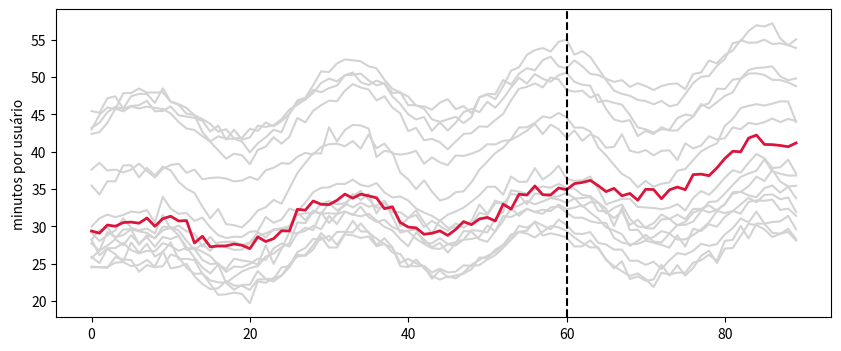
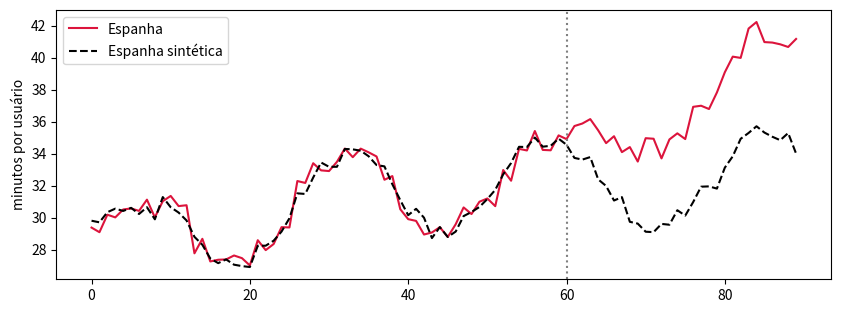
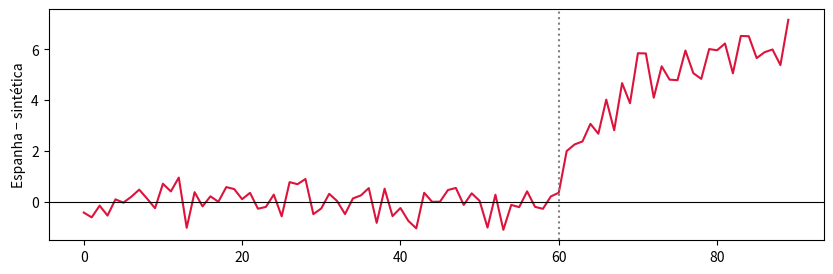
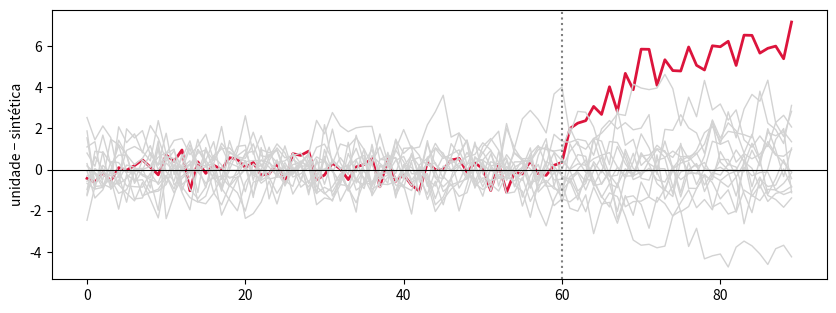

The matplotlib source for these figures, in order:
import numpy as np, pandas as pd, matplotlib.pyplot as plt
from scipy.optimize import minimize

T, T0, EFEITO = 90, 60, 6.0
def gerar(seed=3):
    r = np.random.default_rng(seed)
    paises = ["Espanha", "Portugal", "Itália", "Brasil", "França", "México", "Argentina", "Chile", "Alemanha", "Reino Unido",
              "Colômbia", "Peru", "Holanda", "Bélgica", "Grécia", "Polônia"]
    t = np.arange(T); fatores = np.vstack([0.08 * t, 3 * np.sin(2 * np.pi * t / 26), np.cumsum(r.normal(0, 0.35, T))])   # tendência, sazonalidade, ciclo comum
    cargas = r.uniform(0.3, 1.7, (len(paises), 3)); niveis = r.uniform(20, 45, len(paises))
    cargas[0] = 0.5 * cargas[2] + 0.35 * cargas[1] + 0.15 * cargas[3]; niveis[0] = 0.5 * niveis[2] + 0.35 * niveis[1] + 0.15 * niveis[3]   # Espanha ≈ mistura
    Y = niveis[:, None] + cargas @ fatores + r.normal(0, 0.6, (len(paises), T))
    Y[0, T0:] += EFEITO * (1 - np.exp(-(t[T0:] - T0 + 1) / 6))                                                       # efeito que cresce e estabiliza
    return pd.DataFrame(Y.T, columns=paises)

df = gerar(); doadores = [c for c in df.columns if c != "Espanha"]
ax = df[doadores].plot(figsize=(10, 4), legend=False, color="lightgray"); df["Espanha"].plot(ax=ax, color="crimson", lw=2); plt.axvline(T0, ls="--", c="k"); plt.ylabel("minutos por usuário"); plt.show()

pre, pos = df.iloc[:T0], df.iloc[T0:]
antes_depois = pos["Espanha"].mean() - pre["Espanha"].mean()
did_franca = (pos["Espanha"].mean() - pre["Espanha"].mean()) - (pos["França"].mean() - pre["França"].mean())
efeito_medio_real = (EFEITO * (1 - np.exp(-(np.arange(T - T0) + 1) / 6))).mean()
print(f"antes/depois: {antes_depois:.2f} | DiD com França: {did_franca:.2f} | efeito médio verdadeiro: {efeito_medio_real:.2f}")

def pesos_sinteticos(y_pre, X_pre):
    """y_pre: (T0,), X_pre: (T0, J). Devolve w com w >= 0 e soma 1."""
    J = X_pre.shape[1]
    perda = lambda w: np.mean((y_pre - X_pre @ w) ** 2)
    res = minimize(perda, np.full(J, 1 / J), method="SLSQP", bounds=[(0, 1)] * J,
                   constraints={"type": "eq", "fun": lambda w: w.sum() - 1}, options={"maxiter": 500, "ftol": 1e-10})
    return res.x

w = pesos_sinteticos(pre["Espanha"].values, pre[doadores].values)
pesos = pd.Series(w, index=doadores).sort_values(ascending=False); print(pesos[pesos > 0.01].round(3))
assert abs(w.sum() - 1) < 1e-6 and (w > -1e-8).all()

sintetico = df[doadores].values @ w
plt.figure(figsize=(10, 3.5)); plt.plot(df["Espanha"].values, c="crimson", label="Espanha"); plt.plot(sintetico, c="k", ls="--", label="Espanha sintética")
plt.axvline(T0, ls=":", c="gray"); plt.legend(); plt.ylabel("minutos por usuário"); plt.show()

gap = df["Espanha"].values - sintetico
rmspe_pre = np.sqrt(np.mean(gap[:T0] ** 2))
efeito_medio = gap[T0:].mean()
print(f"RMSPE pré: {rmspe_pre:.2f} | efeito médio estimado: {efeito_medio:.2f} | verdadeiro: {efeito_medio_real:.2f} | efeito nas últimas 10 semanas: {gap[-10:].mean():.2f} (verdade ≈ {EFEITO})")
plt.figure(figsize=(10, 3)); plt.plot(gap, c="crimson"); plt.axhline(0, c="k", lw=.8); plt.axvline(T0, ls=":", c="gray"); plt.ylabel("Espanha − sintética"); plt.show()

def gap_de(unidade):
    outros = [c for c in doadores if c != unidade]
    wj = pesos_sinteticos(pre[unidade].values, pre[outros].values)
    return df[unidade].values - df[outros].values @ wj

gaps = {"Espanha": gap, **{c: gap_de(c) for c in doadores}}
plt.figure(figsize=(10, 3.5))
for c, g in gaps.items(): plt.plot(g, c="crimson" if c == "Espanha" else "lightgray", lw=2 if c == "Espanha" else 1)
plt.axhline(0, c="k", lw=.8); plt.axvline(T0, ls=":", c="gray"); plt.ylabel("unidade − sintética"); plt.show()

def razao(g):
    return np.sqrt(np.mean(g[T0:] ** 2)) / np.sqrt(np.mean(g[:T0] ** 2))

razoes = pd.Series({c: razao(g) for c, g in gaps.items()}).sort_values(ascending=False)
p_valor = (razoes >= razoes["Espanha"]).mean()
print(razoes.head(5).round(2)); print(f"\np-valor placebo: {p_valor:.3f} (mínimo possível com {len(razoes)} unidades: {1 / len(razoes):.3f})")

T_falso = 40
w_f = pesos_sinteticos(df["Espanha"].values[:T_falso], df[doadores].values[:T_falso])
gap_f = (df["Espanha"].values - df[doadores].values @ w_f)[T_falso:T0]
print(f"efeito placebo (semanas 40-59): {gap_f.mean():.2f} | RMSPE pré: {rmspe_pre:.2f}")

contaminado = pesos.index[0]; df_c = df.copy(); df_c.loc[T0:, contaminado] += 3.0
def estimar(dados, lista):
    ww = pesos_sinteticos(dados["Espanha"].values[:T0], dados[lista].values[:T0])
    return (dados["Espanha"].values - dados[lista].values @ ww)[T0:].mean()

print(f"doador contaminado: {contaminado} (peso {pesos.iloc[0]:.2f})")
print(f"com ele: {estimar(df_c, doadores):.2f} | sem ele: {estimar(df_c, [c for c in doadores if c != contaminado]):.2f} | verdadeiro: {efeito_medio_real:.2f}")
